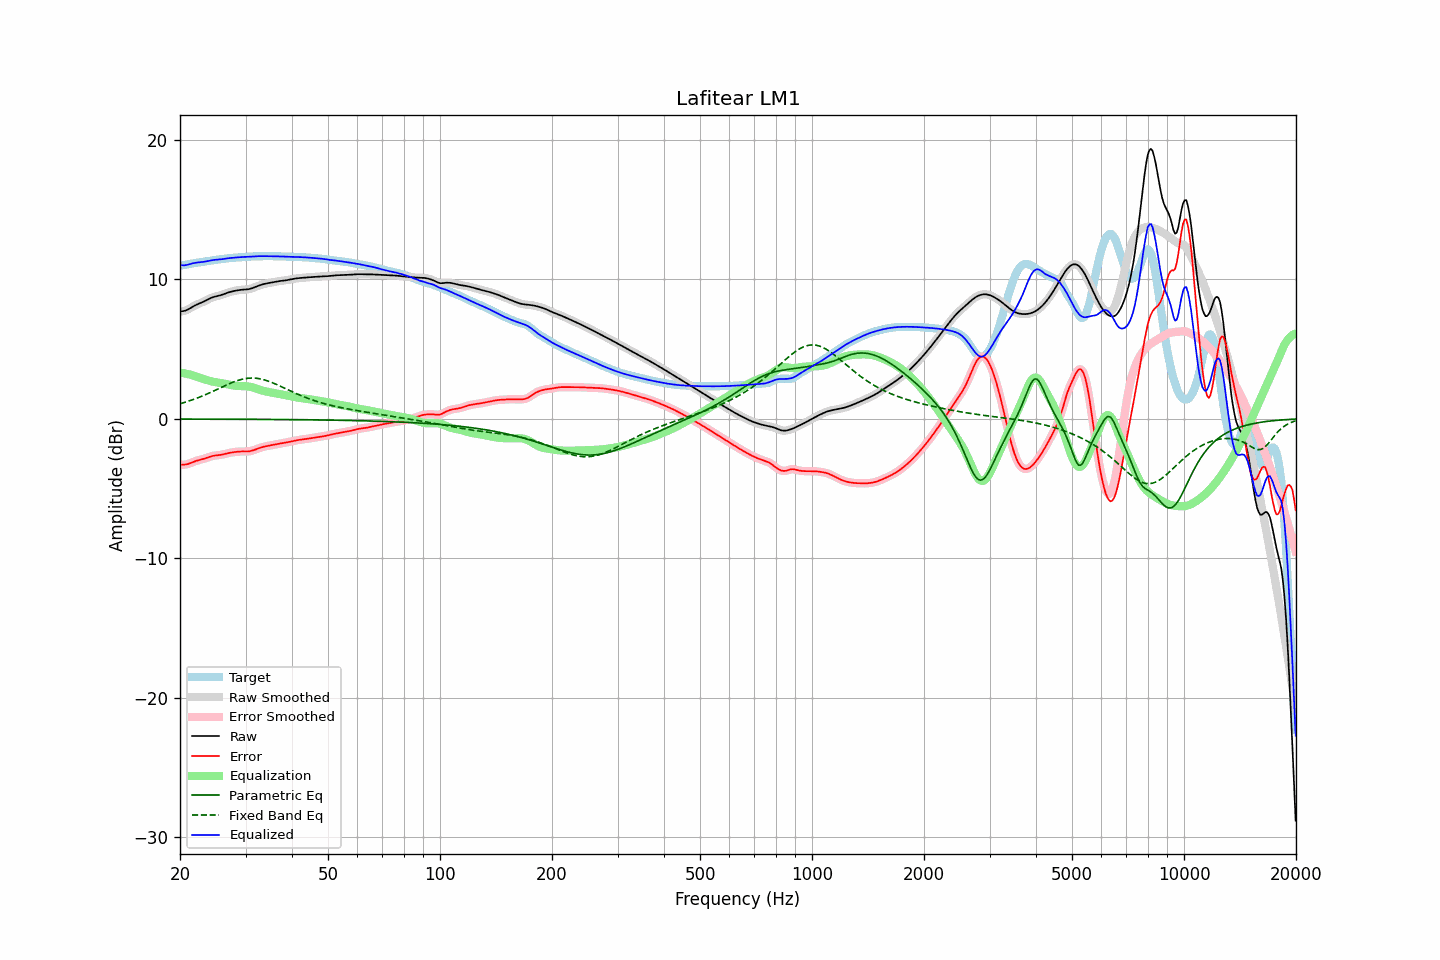

The table this chart was drawn from, first rows:
frequency, raw, error, smoothed, error_smoothed, equalization, parametric_eq, fixed_band_eq, equalized_raw, equalized_smoothed, target
20.00, 7.70, -3.29, 7.70, -3.29, 3.32, -0.01, 1.09, 11.02, 11.02, 10.99
20.20, 7.71, -3.29, 7.71, -3.29, 3.30, -0.01, 1.12, 11.01, 11.01, 11.00
20.40, 7.73, -3.29, 7.72, -3.29, 3.28, -0.01, 1.15, 11.01, 11.01, 11.02
20.61, 7.75, -3.28, 7.75, -3.28, 3.26, -0.01, 1.19, 11.01, 11.01, 11.03
20.81, 7.79, -3.26, 7.79, -3.26, 3.24, -0.01, 1.22, 11.03, 11.03, 11.05
21.02, 7.85, -3.23, 7.85, -3.23, 3.21, -0.02, 1.26, 11.05, 11.05, 11.08
21.23, 7.91, -3.19, 7.91, -3.19, 3.18, -0.02, 1.30, 11.09, 11.09, 11.10
21.44, 7.98, -3.15, 7.98, -3.15, 3.15, -0.02, 1.34, 11.13, 11.12, 11.12
21.66, 8.05, -3.10, 8.04, -3.10, 3.11, -0.02, 1.38, 11.15, 11.15, 11.14
21.87, 8.11, -3.05, 8.11, -3.05, 3.07, -0.02, 1.42, 11.18, 11.18, 11.16
22.09, 8.17, -3.01, 8.17, -3.01, 3.03, -0.02, 1.46, 11.19, 11.19, 11.18
22.31, 8.22, -2.98, 8.22, -2.98, 2.99, -0.02, 1.51, 11.21, 11.21, 11.20
22.54, 8.27, -2.95, 8.27, -2.95, 2.95, -0.02, 1.55, 11.22, 11.22, 11.22
22.76, 8.32, -2.92, 8.32, -2.92, 2.91, -0.02, 1.60, 11.23, 11.23, 11.24
22.99, 8.36, -2.89, 8.37, -2.89, 2.88, -0.02, 1.64, 11.24, 11.24, 11.25
23.22, 8.42, -2.85, 8.42, -2.85, 2.84, -0.02, 1.69, 11.26, 11.26, 11.27
23.45, 8.48, -2.81, 8.48, -2.81, 2.81, -0.02, 1.74, 11.28, 11.29, 11.29
23.69, 8.54, -2.77, 8.54, -2.77, 2.77, -0.02, 1.79, 11.31, 11.31, 11.31
23.92, 8.60, -2.73, 8.60, -2.73, 2.74, -0.02, 1.84, 11.34, 11.33, 11.33
24.16, 8.65, -2.69, 8.65, -2.70, 2.70, -0.02, 1.90, 11.36, 11.36, 11.35
24.40, 8.70, -2.66, 8.70, -2.66, 2.68, -0.02, 1.95, 11.38, 11.38, 11.37
24.65, 8.74, -2.64, 8.74, -2.64, 2.65, -0.02, 2.00, 11.39, 11.39, 11.38
24.89, 8.77, -2.63, 8.77, -2.63, 2.63, -0.02, 2.06, 11.40, 11.40, 11.40
25.14, 8.80, -2.61, 8.80, -2.61, 2.61, -0.02, 2.11, 11.41, 11.41, 11.41
25.39, 8.82, -2.60, 8.83, -2.60, 2.59, -0.02, 2.16, 11.42, 11.42, 11.43
25.65, 8.85, -2.59, 8.86, -2.59, 2.58, -0.02, 2.22, 11.43, 11.43, 11.44
25.91, 8.89, -2.57, 8.89, -2.57, 2.56, -0.02, 2.27, 11.45, 11.45, 11.46
26.16, 8.93, -2.54, 8.93, -2.54, 2.54, -0.02, 2.33, 11.46, 11.46, 11.47
26.43, 8.97, -2.51, 8.97, -2.51, 2.51, -0.02, 2.38, 11.48, 11.48, 11.48
26.69, 9.01, -2.48, 9.01, -2.48, 2.49, -0.02, 2.43, 11.50, 11.50, 11.50
26.96, 9.06, -2.46, 9.05, -2.46, 2.46, -0.02, 2.49, 11.52, 11.52, 11.51
27.23, 9.09, -2.43, 9.09, -2.43, 2.44, -0.03, 2.53, 11.53, 11.53, 11.52
27.50, 9.12, -2.41, 9.12, -2.41, 2.41, -0.03, 2.58, 11.54, 11.54, 11.53
27.77, 9.15, -2.39, 9.15, -2.39, 2.39, -0.03, 2.63, 11.54, 11.54, 11.54
28.05, 9.18, -2.38, 9.18, -2.38, 2.38, -0.03, 2.67, 11.55, 11.55, 11.55
28.33, 9.20, -2.36, 9.20, -2.36, 2.36, -0.03, 2.71, 11.56, 11.56, 11.56
28.62, 9.22, -2.35, 9.22, -2.35, 2.35, -0.03, 2.75, 11.57, 11.57, 11.57
28.90, 9.24, -2.34, 9.24, -2.34, 2.35, -0.03, 2.79, 11.59, 11.59, 11.58
29.19, 9.25, -2.34, 9.25, -2.34, 2.35, -0.03, 2.82, 11.60, 11.60, 11.59
29.48, 9.26, -2.34, 9.26, -2.34, 2.34, -0.03, 2.85, 11.60, 11.60, 11.60
29.78, 9.27, -2.34, 9.27, -2.34, 2.34, -0.03, 2.87, 11.61, 11.61, 11.61
30.08, 9.28, -2.34, 9.28, -2.34, 2.34, -0.03, 2.89, 11.61, 11.61, 11.62
30.38, 9.29, -2.34, 9.29, -2.34, 2.33, -0.03, 2.91, 11.61, 11.62, 11.62
30.68, 9.31, -2.33, 9.31, -2.33, 2.31, -0.03, 2.92, 11.62, 11.62, 11.63
30.99, 9.33, -2.30, 9.33, -2.30, 2.29, -0.03, 2.93, 11.63, 11.63, 11.64
31.30, 9.37, -2.27, 9.37, -2.27, 2.27, -0.03, 2.93, 11.64, 11.64, 11.64
31.61, 9.41, -2.24, 9.41, -2.24, 2.23, -0.03, 2.92, 11.64, 11.65, 11.65
31.93, 9.46, -2.19, 9.46, -2.19, 2.19, -0.04, 2.92, 11.65, 11.65, 11.65
32.24, 9.50, -2.15, 9.50, -2.15, 2.15, -0.04, 2.90, 11.66, 11.66, 11.65
32.57, 9.55, -2.11, 9.55, -2.11, 2.11, -0.04, 2.89, 11.66, 11.66, 11.66
32.89, 9.59, -2.07, 9.59, -2.07, 2.07, -0.04, 2.87, 11.66, 11.66, 11.66
33.22, 9.63, -2.03, 9.63, -2.03, 2.04, -0.04, 2.84, 11.67, 11.67, 11.66
33.55, 9.66, -2.00, 9.66, -2.00, 2.01, -0.04, 2.81, 11.67, 11.67, 11.66
33.89, 9.69, -1.97, 9.69, -1.97, 1.98, -0.04, 2.78, 11.66, 11.66, 11.66
34.23, 9.71, -1.95, 9.71, -1.95, 1.95, -0.04, 2.74, 11.66, 11.66, 11.66
34.57, 9.73, -1.93, 9.73, -1.93, 1.93, -0.04, 2.70, 11.66, 11.66, 11.66
34.92, 9.76, -1.91, 9.76, -1.91, 1.90, -0.04, 2.66, 11.66, 11.66, 11.66
35.27, 9.78, -1.89, 9.78, -1.89, 1.88, -0.04, 2.61, 11.66, 11.66, 11.66
35.62, 9.80, -1.86, 9.80, -1.86, 1.86, -0.04, 2.57, 11.66, 11.66, 11.66
35.97, 9.82, -1.84, 9.82, -1.84, 1.84, -0.04, 2.52, 11.66, 11.66, 11.66
... 635 more rows
